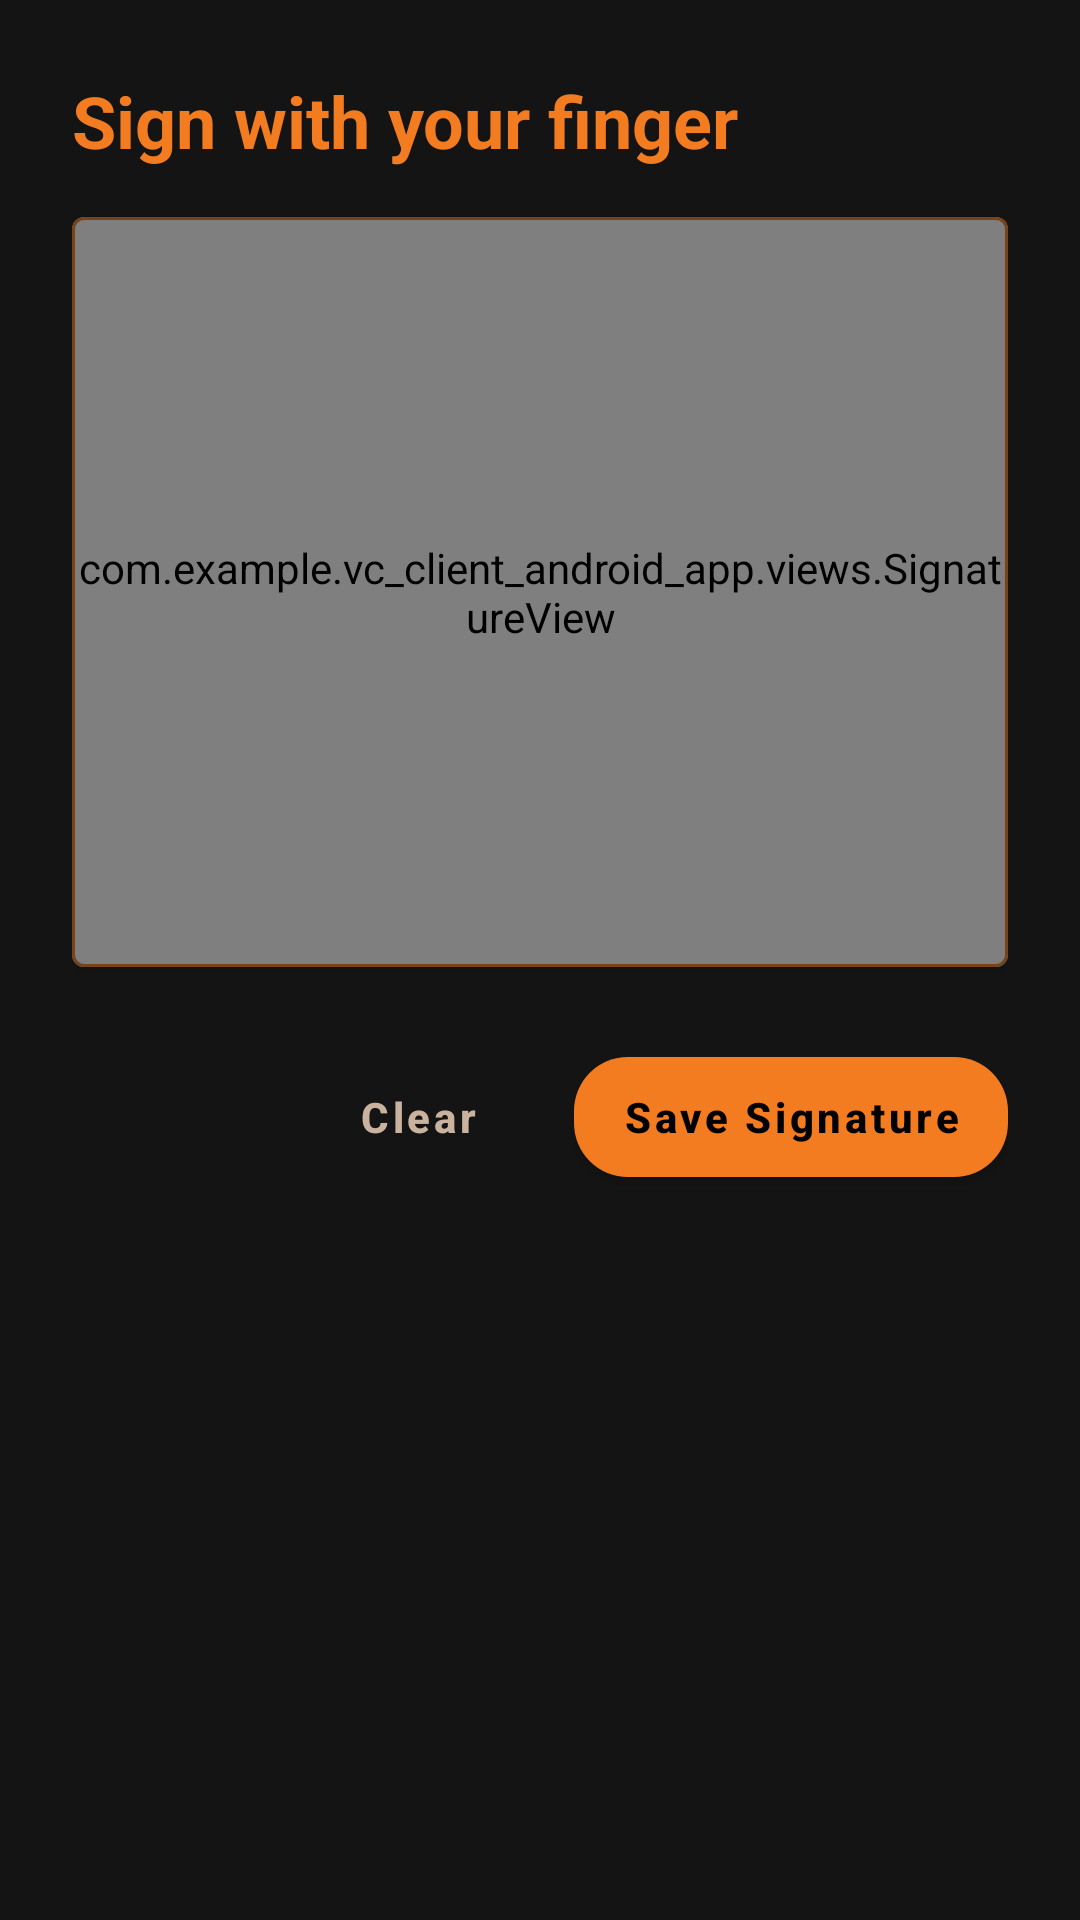

Reconstruct the res/layout file that produces this screen, plus the resources it refers to.
<!-- AndroidManifest.xml: application theme Theme.VCClientAndroidApp -->
<!-- res/layout/dialog_signature.xml -->
<?xml version="1.0" encoding="utf-8"?>
<LinearLayout xmlns:android="http://schemas.android.com/apk/res/android"
    xmlns:app="http://schemas.android.com/apk/res-auto"
    android:layout_width="match_parent"
    android:layout_height="wrap_content"
    android:background="@color/surface"
    android:orientation="vertical"
    android:padding="24dp">

    <TextView
        style="@style/TextAppearance.VCClientAndroidApp.Title"
        android:layout_width="wrap_content"
        android:layout_height="wrap_content"
        android:text="Sign with your finger"
        android:textColor="@color/brand_teal" />

    <com.google.android.material.card.MaterialCardView
        android:layout_width="match_parent"
        android:layout_height="250dp"
        android:layout_marginTop="16dp"
        app:cardBackgroundColor="@color/black"
        app:strokeColor="@color/surface_border"
        app:strokeWidth="1dp">

        <com.example.vc_client_android_app.views.SignatureView
            android:id="@+id/dialogSignatureView"
            android:layout_width="match_parent"
            android:layout_height="match_parent" />
    </com.google.android.material.card.MaterialCardView>

    <LinearLayout
        android:layout_width="match_parent"
        android:layout_height="wrap_content"
        android:layout_marginTop="24dp"
        android:gravity="end"
        android:orientation="horizontal">

        <com.google.android.material.button.MaterialButton
            android:id="@+id/btnDialogClear"
            style="@style/Widget.MaterialComponents.Button.TextButton"
            android:layout_width="wrap_content"
            android:layout_height="wrap_content"
            android:text="Clear"
            android:textColor="@color/text_secondary" />

        <com.google.android.material.button.MaterialButton
            android:id="@+id/btnDialogSave"
            style="@style/Widget.VCClientAndroidApp.Button"
            android:layout_width="wrap_content"
            android:layout_height="wrap_content"
            android:layout_marginStart="8dp"
            android:text="Save Signature" />
    </LinearLayout>
</LinearLayout>
<!-- resources referenced by this layout -->
<resources>
  <color name="black">#FF000000</color>
  <color name="brand_teal">#F47C20</color>
  <color name="surface">#141414</color>
  <color name="surface_border">#7A4218</color>
  <color name="text_secondary">#C9B39F</color>
  <style name="TextAppearance.VCClientAndroidApp.Title" parent="TextAppearance.MaterialComponents.Headline5">
          <item name="android:textColor">@color/text_primary</item>
          <item name="android:textStyle">bold</item>
      </style>
  <style name="Widget.VCClientAndroidApp.Button" parent="Widget.MaterialComponents.Button">
          <item name="backgroundTint">@color/brand_teal</item>
          <item name="cornerRadius">18dp</item>
          <item name="android:textAllCaps">false</item>
          <item name="android:textStyle">bold</item>
          <item name="android:minHeight">52dp</item>
          <item name="android:textColor">@color/black</item>
      </style>
  <style name="Theme.VCClientAndroidApp" parent="Theme.MaterialComponents.DayNight.NoActionBar">
          <item name="colorPrimary">@color/brand_navy</item>
          <item name="colorPrimaryVariant">@color/brand_navy_dark</item>
          <item name="colorOnPrimary">@color/white</item>
          <item name="colorSecondary">@color/brand_teal</item>
          <item name="colorSecondaryVariant">@color/brand_teal_dark</item>
          <item name="colorOnSecondary">@color/black</item>
          <item name="colorSurface">@color/surface</item>
          <item name="colorOnSurface">@color/text_primary</item>
          <item name="android:colorBackground">@color/page_background</item>
          <item name="android:statusBarColor">@color/brand_navy_dark</item>
          <item name="materialButtonStyle">@style/Widget.VCClientAndroidApp.Button</item>
  
          
          <item name="editTextStyle">@style/Widget.VCClientAndroidApp.EditText</item>
          <item name="checkboxStyle">@style/Widget.VCClientAndroidApp.CheckBox</item>
          <item name="radioButtonStyle">@style/Widget.VCClientAndroidApp.RadioButton</item>
      </style>
  <color name="text_primary">#FFF5EC</color>
  <color name="brand_navy">#161616</color>
  <color name="brand_navy_dark">#000000</color>
  <color name="white">#FFFFFFFF</color>
  <color name="brand_teal_dark">#C85E08</color>
  <color name="page_background">#090909</color>
  <style name="Widget.VCClientAndroidApp.EditText" parent="Widget.AppCompat.EditText">
          <item name="android:textColor">@color/text_primary</item>
          <item name="android:textColorHint">@color/text_secondary</item>
      </style>
  <style name="Widget.VCClientAndroidApp.CheckBox" parent="Widget.AppCompat.CompoundButton.CheckBox">
          <item name="android:textColor">@color/text_primary</item>
          <item name="buttonTint">@color/brand_teal</item>
      </style>
  <style name="Widget.VCClientAndroidApp.RadioButton" parent="Widget.AppCompat.CompoundButton.RadioButton">
          <item name="android:textColor">@color/text_primary</item>
          <item name="buttonTint">@color/brand_teal</item>
      </style>
</resources>
